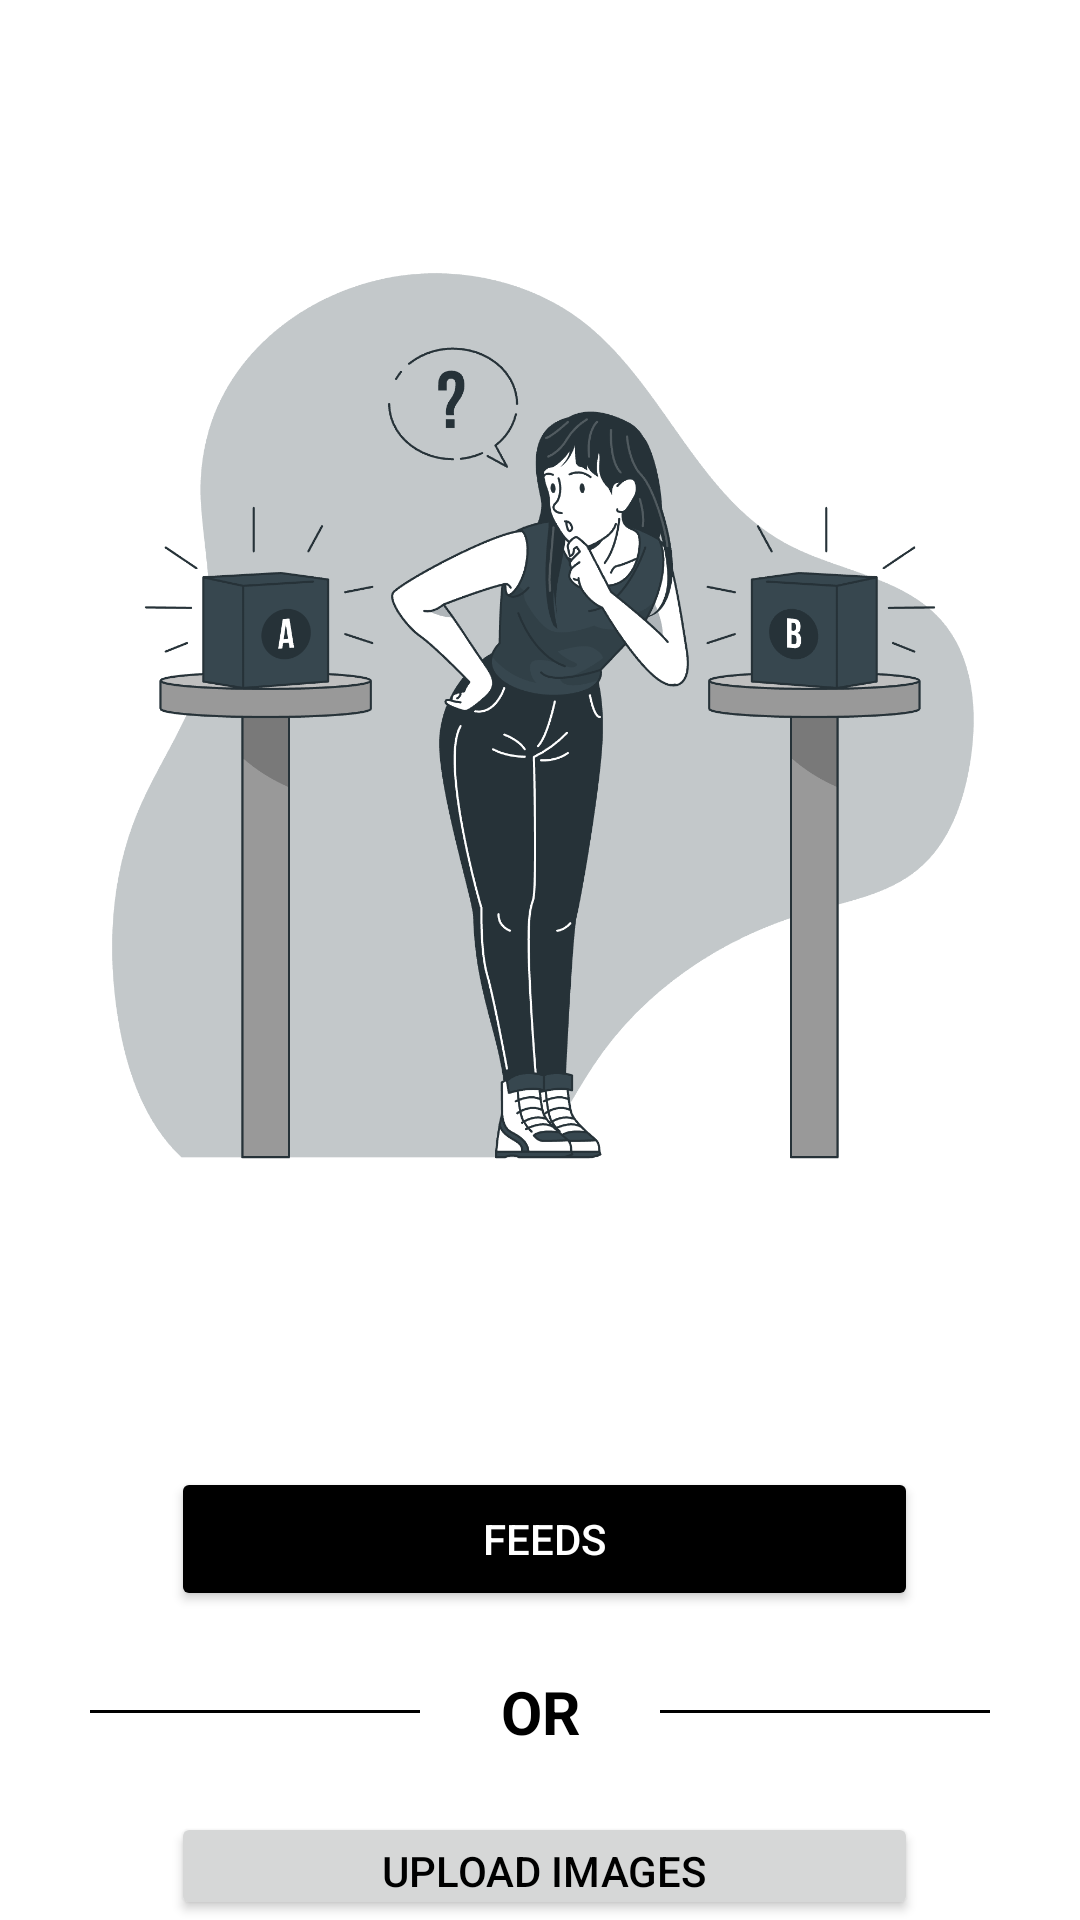

Android layout source for this screen:
<!-- AndroidManifest.xml: activity theme Custom -->
<!-- res/layout/activity_user_choice.xml -->
<?xml version="1.0" encoding="utf-8"?>
<RelativeLayout xmlns:android="http://schemas.android.com/apk/res/android"
    xmlns:tools="http://schemas.android.com/tools"
    android:layout_width="match_parent"
    android:layout_height="match_parent"
    tools:context=".UserChoiceActivity">


    <ImageView
        android:id="@+id/image"
        android:layout_width="400dp"
        android:layout_height="400dp"
        android:layout_alignParentTop="true"
        android:layout_alignParentEnd="true"
        android:layout_marginTop="36dp"
        android:src="@drawable/choice"
        android:contentDescription="@string/illustration"/>

    <Button
        android:id="@+id/btnFeeds"
        android:layout_width="300dp"
        android:layout_height="wrap_content"
        android:layout_below="@id/image"
        android:layout_alignParentStart="true"
        android:layout_alignParentEnd="true"
        android:layout_marginStart="57dp"
        android:layout_marginTop="53dp"
        android:layout_marginEnd="54dp"
        android:backgroundTint="@color/black"
        android:text="@string/feeds"
        android:textColor="@color/white" />

    <LinearLayout
        android:id="@+id/linearLayout"
        android:layout_width="match_parent"
        android:layout_height="wrap_content"
        android:layout_below="@id/btnFeeds"
        android:layout_marginLeft="20dp"
        android:layout_marginTop="10dp"
        android:layout_marginRight="20dp"
        android:orientation="horizontal"
        android:padding="10dp">

        <View
            android:layout_width="40dp"
            android:layout_height="1dp"
            android:layout_gravity="center_vertical"
            android:layout_weight="1"
            android:background="@color/black" />

        <TextView
            android:layout_width="10dp"
            android:layout_height="wrap_content"
            android:layout_weight="1"
            android:background="@null"
            android:clickable="false"
            android:gravity="center"
            android:text="@string/or"
            android:textColor="@color/black"
            android:textSize="20sp"
            android:textStyle="bold" />

        <View
            android:layout_width="40dp"
            android:layout_height="1dp"
            android:layout_gravity="center_vertical"
            android:layout_weight="1"
            android:background="@color/black" />

    </LinearLayout>

    <Button
        android:id="@+id/btnUpload"
        android:layout_width="300dp"
        android:layout_height="wrap_content"
        android:layout_below="@id/linearLayout"
        android:layout_alignParentStart="true"
        android:layout_alignParentEnd="true"
        android:layout_marginStart="57dp"
        android:layout_marginTop="10dp"
        android:layout_marginEnd="54dp"
        android:text="@string/upload_images"
        android:textColor="@color/black"
        />

</RelativeLayout>
<!-- resources referenced by this layout -->
<resources>
  <color name="black">#FF000000</color>
  <color name="white">#FFFFFFFF</color>
  <!-- drawable choice: png bitmap (drawable, 198693 bytes) -->
  <string name="feeds">Feeds</string>
  <string name="illustration">illustration</string>
  <string name="or">OR</string>
  <string name="upload_images">Upload Images</string>
  <style name="Custom" parent="Base.Theme.Aryan_Atel">
  
          <item name="colorPrimary">@color/white</item>
          <item name="android:statusBarColor">@color/black</item>
          <item name="android:windowBackground">@color/white</item>
  
  
      </style>
  <style name="Base.Theme.Aryan_Atel" parent="Theme.MaterialComponents.DayNight.NoActionBar">
          
          
      </style>
</resources>
